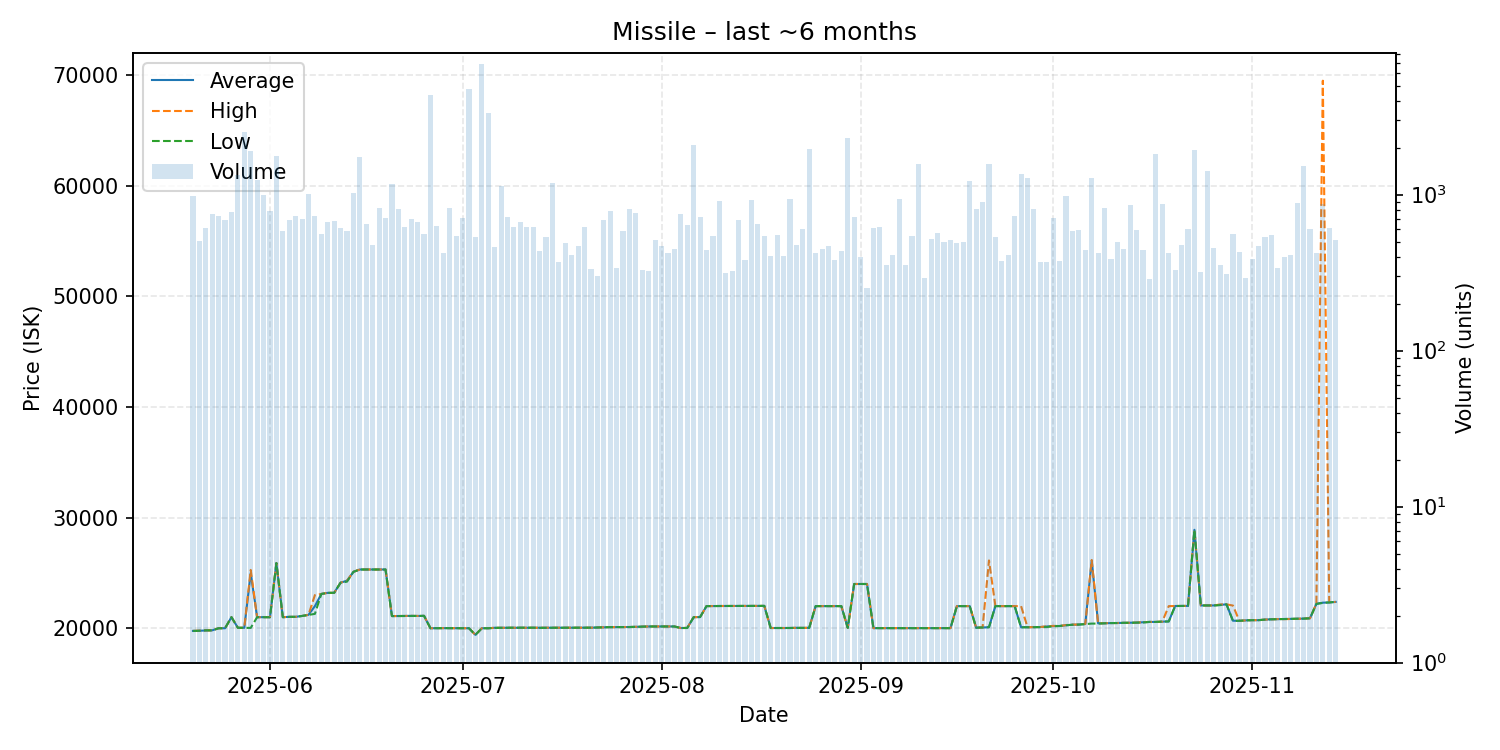

The file beside this chart, header and first rows:
date, average, highest, lowest, order_count, volume
2025-05-20, 19760, 19760, 19750, 108, 981
2025-05-21, 19780, 19790, 19770, 109, 507
2025-05-22, 19810, 19810, 19810, 107, 615
2025-05-23, 19810, 19810, 19810, 131, 747
2025-05-24, 20000, 20000, 20000, 130, 725
2025-05-25, 20000, 20000, 20000, 148, 691
2025-05-26, 21000, 21000, 21000, 131, 768
2025-05-27, 20040, 20040, 20040, 108, 1334
2025-05-28, 20040, 20050, 20030, 125, 2530
2025-05-29, 24990, 25270, 20030, 132, 1914
2025-05-30, 21000, 21000, 21000, 145, 1236
2025-05-31, 21000, 21000, 21000, 158, 989
2025-06-01, 21000, 21000, 21000, 170, 786
2025-06-02, 25890, 25890, 25890, 137, 1772
2025-06-03, 21000, 21000, 21000, 116, 585
2025-06-04, 21030, 21030, 21030, 133, 685
2025-06-05, 21030, 21030, 21030, 124, 728
2025-06-06, 21110, 21110, 21110, 132, 700
2025-06-07, 21210, 21210, 21210, 154, 1013
2025-06-08, 22000, 23000, 21300, 158, 724
2025-06-09, 23100, 23100, 23100, 131, 559
2025-06-10, 23200, 23200, 23200, 112, 672
2025-06-11, 23200, 23200, 23200, 122, 682
2025-06-12, 24120, 24120, 24120, 124, 608
2025-06-13, 24300, 24300, 24210, 115, 581
2025-06-14, 25100, 25100, 25100, 127, 1024
2025-06-15, 25310, 25310, 25310, 136, 1752
2025-06-16, 25310, 25310, 25310, 108, 651
2025-06-17, 25310, 25310, 25310, 120, 478
2025-06-18, 25310, 25310, 25310, 108, 822
2025-06-19, 25310, 25310, 25310, 118, 713
2025-06-20, 21100, 21100, 21100, 120, 1168
2025-06-21, 21100, 21100, 21100, 130, 807
2025-06-22, 21110, 21110, 21110, 132, 624
2025-06-23, 21120, 21120, 21110, 132, 701
2025-06-24, 21110, 21110, 21110, 117, 665
2025-06-25, 21120, 21120, 21120, 119, 558
2025-06-26, 20000, 20000, 20000, 121, 4327
2025-06-27, 20010, 20010, 20010, 128, 628
2025-06-28, 20010, 20010, 20010, 121, 420
2025-06-29, 20010, 20010, 20010, 138, 815
2025-06-30, 20010, 20010, 20010, 98, 545
2025-07-01, 20010, 20010, 20010, 108, 711
2025-07-02, 20000, 20000, 20000, 134, 4765
2025-07-03, 19400, 19400, 19400, 115, 534
2025-07-04, 20000, 20000, 20000, 105, 6855
2025-07-05, 20000, 20000, 20000, 134, 3320
2025-07-06, 20040, 20040, 20030, 155, 462
2025-07-07, 20040, 20040, 20040, 107, 1140
2025-07-08, 20040, 20040, 20040, 103, 721
2025-07-09, 20050, 20050, 20050, 112, 616
2025-07-10, 20050, 20050, 20050, 130, 666
2025-07-11, 20050, 20050, 20050, 138, 617
2025-07-12, 20050, 20050, 20050, 118, 616
2025-07-13, 20030, 20030, 20030, 134, 435
2025-07-14, 20040, 20040, 20040, 107, 534
2025-07-15, 20040, 20040, 20040, 99, 1188
2025-07-16, 20040, 20040, 20040, 98, 368
2025-07-17, 20040, 20040, 20040, 112, 490
2025-07-18, 20040, 20040, 20040, 97, 408
... 119 more rows
